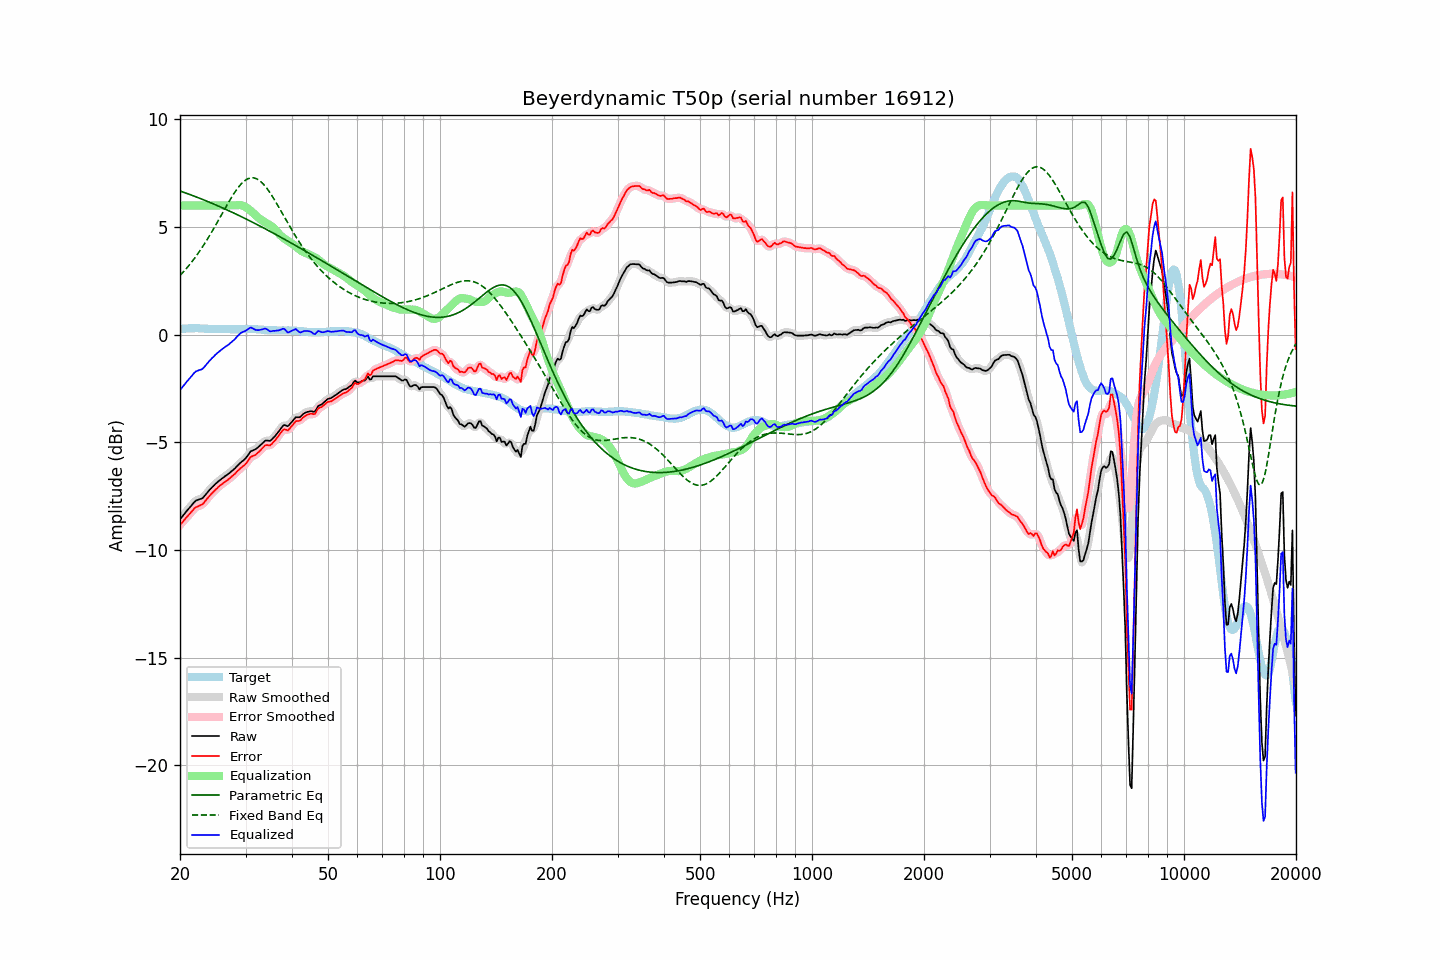

The table this chart was drawn from, first rows:
frequency, raw, error, smoothed, error_smoothed, equalization, parametric_eq, fixed_band_eq, equalized_raw, equalized_smoothed, target
20.00, -8.57, -8.83, -8.58, -8.84, 6.00, 6.67, 2.75, -2.57, -2.58, 0.26
20.20, -8.48, -8.75, -8.48, -8.75, 6.00, 6.64, 2.83, -2.48, -2.48, 0.27
20.40, -8.39, -8.67, -8.39, -8.66, 6.00, 6.62, 2.91, -2.39, -2.39, 0.28
20.61, -8.30, -8.57, -8.30, -8.58, 6.00, 6.59, 2.99, -2.30, -2.30, 0.28
20.81, -8.20, -8.49, -8.20, -8.49, 6.00, 6.56, 3.07, -2.20, -2.20, 0.29
21.02, -8.11, -8.40, -8.11, -8.40, 6.00, 6.54, 3.16, -2.11, -2.11, 0.29
21.23, -8.02, -8.32, -8.03, -8.32, 6.00, 6.51, 3.25, -2.02, -2.03, 0.30
21.44, -7.94, -8.24, -7.94, -8.23, 6.00, 6.48, 3.35, -1.94, -1.94, 0.30
21.66, -7.85, -8.15, -7.85, -8.15, 6.00, 6.45, 3.44, -1.85, -1.85, 0.30
21.87, -7.76, -8.06, -7.77, -8.07, 6.00, 6.43, 3.54, -1.76, -1.77, 0.30
22.09, -7.70, -8.01, -7.71, -8.01, 6.00, 6.40, 3.64, -1.70, -1.71, 0.31
22.31, -7.67, -7.98, -7.67, -7.97, 6.00, 6.37, 3.75, -1.67, -1.67, 0.30
22.54, -7.64, -7.94, -7.65, -7.94, 6.00, 6.34, 3.85, -1.64, -1.65, 0.29
22.76, -7.62, -7.91, -7.62, -7.91, 6.00, 6.31, 3.96, -1.62, -1.62, 0.28
22.99, -7.59, -7.88, -7.58, -7.86, 6.00, 6.28, 4.07, -1.59, -1.58, 0.28
23.22, -7.51, -7.80, -7.51, -7.79, 6.00, 6.25, 4.19, -1.51, -1.51, 0.28
23.45, -7.42, -7.70, -7.43, -7.70, 6.00, 6.22, 4.31, -1.42, -1.43, 0.27
23.69, -7.34, -7.61, -7.33, -7.61, 6.00, 6.19, 4.43, -1.34, -1.33, 0.27
23.92, -7.24, -7.51, -7.25, -7.52, 6.00, 6.16, 4.55, -1.24, -1.25, 0.27
24.16, -7.16, -7.43, -7.16, -7.43, 6.00, 6.13, 4.67, -1.16, -1.16, 0.27
24.40, -7.08, -7.35, -7.08, -7.35, 6.00, 6.10, 4.80, -1.08, -1.08, 0.27
24.65, -7.01, -7.28, -7.01, -7.28, 6.00, 6.06, 4.93, -1.01, -1.01, 0.27
24.89, -6.93, -7.20, -6.94, -7.21, 6.00, 6.03, 5.06, -0.93, -0.94, 0.27
25.14, -6.87, -7.14, -6.87, -7.14, 6.00, 6.00, 5.19, -0.87, -0.87, 0.27
25.39, -6.80, -7.06, -6.80, -7.07, 6.00, 5.97, 5.32, -0.80, -0.80, 0.26
25.65, -6.74, -7.00, -6.74, -7.00, 6.00, 5.93, 5.46, -0.74, -0.74, 0.26
25.91, -6.68, -6.94, -6.69, -6.94, 6.00, 5.90, 5.59, -0.68, -0.69, 0.26
26.16, -6.63, -6.89, -6.63, -6.89, 6.00, 5.87, 5.72, -0.63, -0.63, 0.26
26.43, -6.57, -6.83, -6.58, -6.83, 6.00, 5.83, 5.86, -0.57, -0.58, 0.26
26.69, -6.52, -6.78, -6.53, -6.78, 6.00, 5.80, 5.99, -0.52, -0.53, 0.25
26.96, -6.47, -6.73, -6.47, -6.72, 6.00, 5.77, 6.12, -0.47, -0.47, 0.25
27.23, -6.41, -6.67, -6.41, -6.66, 6.00, 5.73, 6.24, -0.41, -0.41, 0.25
27.50, -6.34, -6.60, -6.35, -6.60, 6.00, 5.70, 6.37, -0.34, -0.35, 0.25
27.77, -6.28, -6.53, -6.28, -6.54, 6.00, 5.66, 6.49, -0.28, -0.28, 0.25
28.05, -6.22, -6.47, -6.22, -6.47, 6.00, 5.63, 6.60, -0.22, -0.21, 0.25
28.33, -6.14, -6.39, -6.14, -6.39, 6.01, 5.59, 6.71, -0.13, -0.14, 0.25
28.62, -6.07, -6.31, -6.07, -6.32, 6.02, 5.56, 6.81, -0.05, -0.05, 0.25
28.90, -5.99, -6.25, -5.99, -6.25, 6.02, 5.52, 6.91, 0.02, 0.03, 0.26
29.19, -5.92, -6.18, -5.93, -6.18, 6.01, 5.48, 6.99, 0.09, 0.08, 0.26
29.48, -5.86, -6.12, -5.87, -6.13, 5.99, 5.45, 7.07, 0.12, 0.12, 0.26
29.78, -5.80, -6.07, -5.80, -6.06, 5.96, 5.41, 7.13, 0.15, 0.16, 0.26
30.08, -5.73, -5.99, -5.72, -5.98, 5.91, 5.37, 7.19, 0.19, 0.19, 0.26
30.38, -5.63, -5.89, -5.62, -5.88, 5.87, 5.34, 7.23, 0.24, 0.24, 0.26
30.68, -5.52, -5.78, -5.52, -5.78, 5.81, 5.30, 7.26, 0.29, 0.29, 0.26
30.99, -5.42, -5.67, -5.44, -5.70, 5.75, 5.26, 7.28, 0.33, 0.31, 0.26
31.30, -5.38, -5.64, -5.38, -5.64, 5.69, 5.22, 7.28, 0.30, 0.30, 0.26
31.61, -5.35, -5.61, -5.35, -5.60, 5.62, 5.19, 7.28, 0.26, 0.27, 0.26
31.93, -5.32, -5.58, -5.32, -5.57, 5.54, 5.15, 7.25, 0.22, 0.23, 0.25
32.24, -5.26, -5.51, -5.27, -5.51, 5.48, 5.11, 7.22, 0.21, 0.21, 0.24
32.57, -5.20, -5.45, -5.20, -5.45, 5.41, 5.07, 7.18, 0.21, 0.21, 0.24
32.89, -5.13, -5.37, -5.13, -5.37, 5.36, 5.03, 7.12, 0.22, 0.22, 0.24
33.22, -5.06, -5.29, -5.06, -5.29, 5.31, 4.99, 7.05, 0.24, 0.25, 0.23
33.55, -4.99, -5.22, -4.99, -5.21, 5.26, 4.95, 6.98, 0.26, 0.27, 0.23
33.89, -4.92, -5.14, -4.94, -5.16, 5.21, 4.91, 6.89, 0.29, 0.27, 0.21
34.23, -4.91, -5.13, -4.92, -5.14, 5.17, 4.87, 6.80, 0.25, 0.24, 0.21
34.57, -4.92, -5.13, -4.92, -5.13, 5.13, 4.84, 6.70, 0.20, 0.20, 0.21
34.92, -4.93, -5.14, -4.91, -5.12, 5.08, 4.80, 6.59, 0.15, 0.17, 0.21
35.27, -4.87, -5.08, -4.87, -5.08, 5.03, 4.76, 6.47, 0.16, 0.16, 0.21
35.62, -4.79, -5.00, -4.80, -5.01, 4.97, 4.71, 6.35, 0.18, 0.17, 0.20
35.97, -4.72, -4.92, -4.72, -4.92, 4.90, 4.67, 6.23, 0.17, 0.18, 0.20
... 635 more rows
